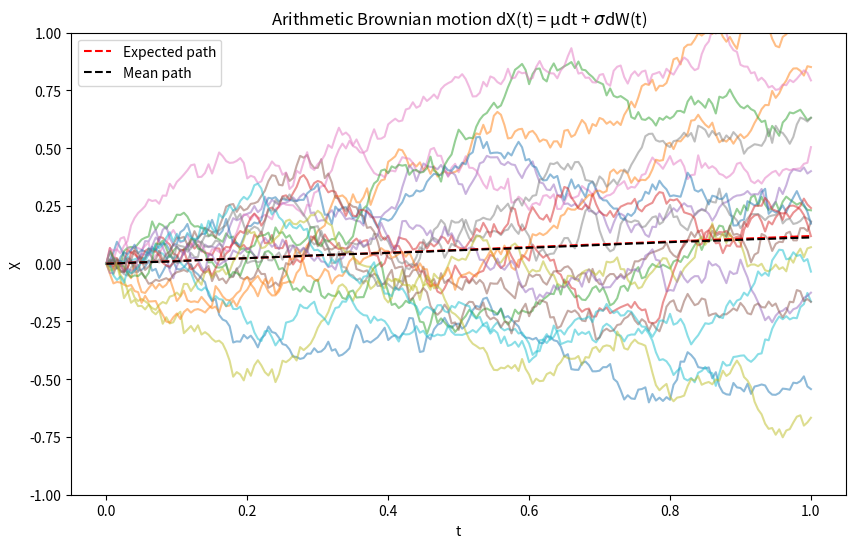
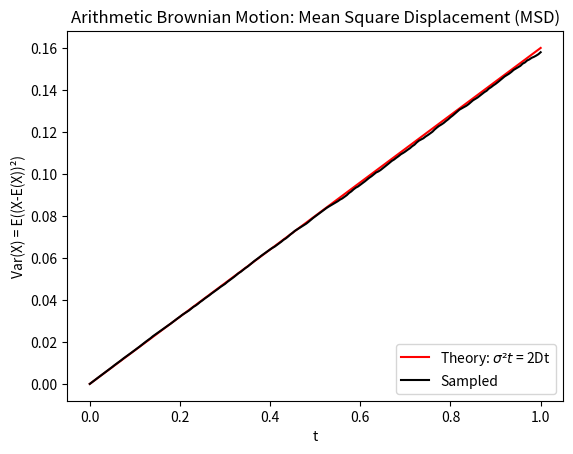
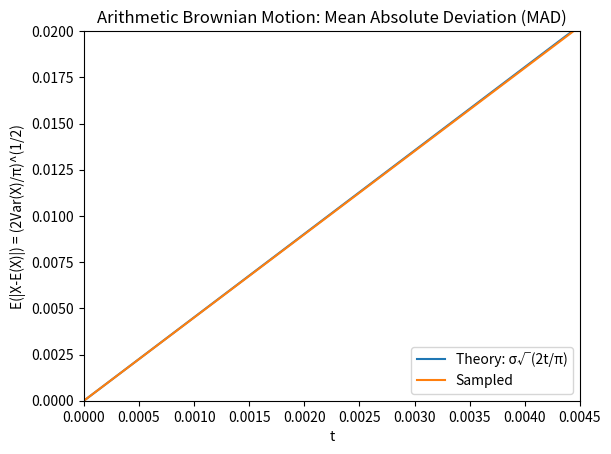
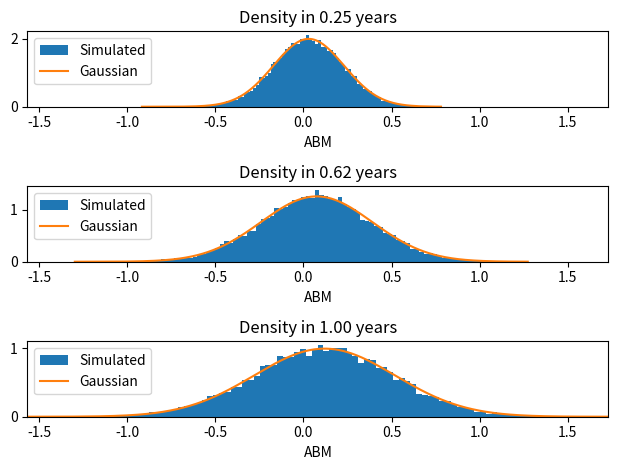

Write the Python code that produced these figures, in order.
import numpy as np
import matplotlib.pyplot as plt
from scipy.stats import norm

## 1B Monte Carlo Simulation - Timesteps x Paths

# Timesteps as ROWS!
# Paths as COLUMNS!
#   path1    path2
# t0 ( 0  ,  0  ... )
# t1 (0.1 , -0.3 .. )
# t2 (0.4 , 0.1 ... )

# Parameters
npaths = 20000 # Number of paths to be simulated
T = 1 # Time horizon
nsteps = 200 # Number of steps to over in [0,T]
dt = T/nsteps # Size of the timesteps
t = np.arange(0, T + dt, dt) # Define our time grid
mu = 0.12 #Mean/drift for our ABM
sigma = 0.4 # Vol/diffusion for our ABM

# Create an [nsteps, npaths] matrix to simulate the value at each time step along each path
#The formula for ABM is dX(t) = mu*dt + sigma*dW(t)
dX = mu * dt + sigma * np.sqrt(dt) * np.random.randn(nsteps, npaths)

# Cumulatively sum the values over the time steps to get each path
X = np.vstack([np.zeros(npaths), np.cumsum(dX, axis=0)])

# Note: `axis=0` in `np.cumsum` indicates we are adding each row to the previous one
# The 'vstack' with zeros is to account for the rows going downwards, starting from zero

# Expected, mean and sample paths - Timesteps x Paths

# Expected path
EX = mu * t  # The expected path, i.e., with no randomness dW

# Plotting
plt.figure(1, figsize=(10, 6))

# Plot a selection of paths
plt.plot(t, X[:, ::1000] , alpha = 0.5) # Sample paths (every 1000th path)

# Plot the expected path
plt.plot(t, EX, 'r--', label='Expected path')
# Plot the mean path
# Note: `axis=1` in `np.mean` to indicate we are taking an average of all paths (columns)
# at each timestep (rows). This will give us one path with an average value at each timestep.
plt.plot(t, np.mean(X, axis=1), 'k--', label='Mean path')

plt.legend()
plt.xlabel('t')
plt.ylabel('X')
plt.ylim([-1, 1])
plt.title(r'Arithmetic Brownian motion dX(t) = µdt + $\sigma $dW(t)')

## 3B Variance = Mean Square Deviation = Mean Square Displacement of Random Part
# From formula for ABM we know the random part: sigma*dW(t)
# So the square of this is: sigma^2*dt (since dW^2 = dt)


# Theoretical variance
theoretical_variance = sigma**2 * t

# Sampled variance
sampled_variance = np.var(X, axis=1)  # Variance of X along each time step
# Note: `axis=1` in `np.var` to indicate we are computing variance of all paths (columns)
# at each timestep (rows).

# Plotting
plt.figure(2)
plt.plot(t, theoretical_variance, 'r', label=r'Theory: $\sigma²t$ = 2Dt')
# Here our 2Dt refers to the Fokker-Planck equation. D in that equation
# multiples the diffusion part and is set to 0.5*sigma^2 hence, subbing D
# into the above equation yields sigma^2*t giving equality.
plt.plot(t, sampled_variance, 'k', label='Sampled')

# Setting labels, legend, and title
plt.legend(loc='lower right')
plt.xlabel('t')
plt.ylabel('Var(X) = E((X-E(X))²)')
plt.title('Arithmetic Brownian Motion: Mean Square Displacement (MSD)')

## 4B Mean Absolute Deviation
# This is given by E(|X - EX|)
# Apparently if you compute this for ABM you reach a theoretical value of
# sigma*sqrt(2t/pi). Which is equivalent to sqrt(2*VarX / pi)
# Unfortunately I cannot get there, so we will have to take his word

# Theoretical mean absolute deviation
theoretical_mad = sigma * np.sqrt(2 * t / np.pi)

# Sampled mean absolute deviation
sampled_mad = np.mean(np.abs(X - EX[:, np.newaxis]), axis=1)  # Mean of the absolute deviation of X from EX
# Note: `axis=1` in `np.mean` to indicate we are computing mean of all paths (columns)
# at each timestep (rows).


# Plotting
plt.figure(3)
plt.plot(t, theoretical_mad, label='Theory: σ√(2t/π)')
plt.plot(t, sampled_mad, label='Sampled')

# Setting labels, legend, and title
plt.legend(loc='lower right')
plt.xlabel('t')
plt.ylabel('E(|X-E(X)|) = (2Var(X)/π)^(1/2)')
plt.ylim([0, 0.02])
plt.xlim([0,0.0045])
plt.title('Arithmetic Brownian Motion: Mean Absolute Deviation (MAD)')

bmmin = np.min(X)
bmmax = np.max(X)
nbins = 100
horizon = np.array([50, 125, 200])  # Changed to match your nsteps

# ## 5B Probability Distribution at different times
# # Here we are plotting histograms at different times, to show how the
# # probability distribution evolves (by considering the paths)
# # Note the difference between the column number (20/80/end) and the ylabel,
# # this is because we discretized our grid into 200 steps so at timestep 80
# # we are 40% (0.4) of the way through to T=1

plt.figure(4, facecolor='white')

for j, ndays in enumerate(horizon):
    plt.subplot(3, 1, j + 1)

    # Plotting the histogram
    plt.hist(X[ndays, :], bins=nbins, density=True, label='Simulated')

    # Sorting data for plotting the Gaussian curve
    sorted_data = np.sort(X[ndays, :])

    # Plotting the Gaussian curve
    plt.plot(sorted_data, norm.pdf(sorted_data, EX[ndays],
                                   np.sqrt(theoretical_variance[ndays])),
             label='Gaussian')

    plt.xlabel('ABM')
    plt.legend(loc='upper left')
    plt.xlim([bmmin, bmmax])
    plt.title(f'Density in {ndays / horizon[-1]:.2f} years')

plt.tight_layout()  # Adjusts the plots to ensure they don't overlap
plt.show()